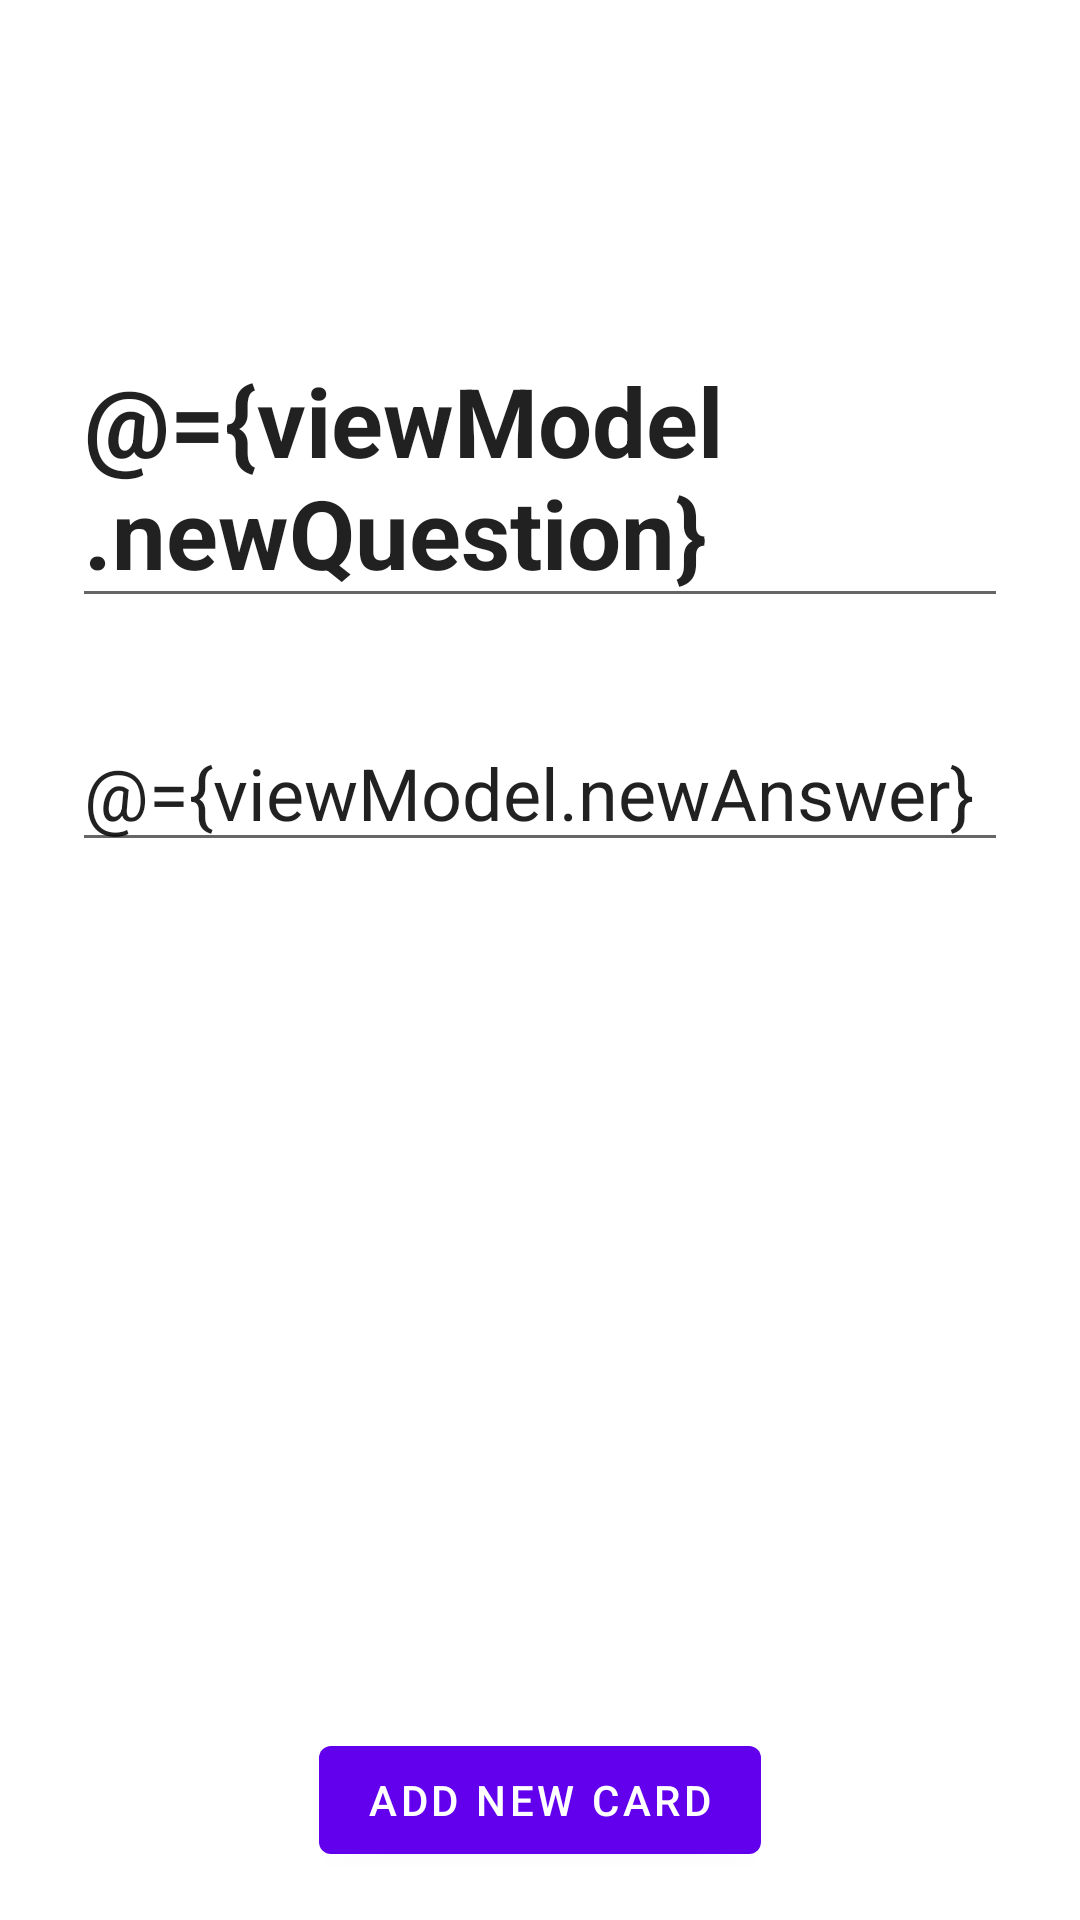

Reconstruct the res/layout file that produces this screen, plus the resources it refers to.
<!-- AndroidManifest.xml: application theme Theme.Leitner -->
<!-- res/layout/fragment_new_card.xml -->
<?xml version="1.0" encoding="utf-8"?>
<layout xmlns:android="http://schemas.android.com/apk/res/android"
    xmlns:app="http://schemas.android.com/apk/res-auto"
    xmlns:tools="http://schemas.android.com/tools">

    <data>
        <variable
            name="viewModel"
            type="com.example.leitner.newcard.NewCardViewModel" />
    </data>

    <androidx.constraintlayout.widget.ConstraintLayout
        android:layout_width="match_parent"
        android:layout_height="match_parent"
        tools:context=".newcard.NewCardFragment">

        <EditText
            android:id="@+id/edittext_question"
            android:layout_width="match_parent"
            android:layout_height="wrap_content"
            android:layout_marginHorizontal="24dp"
            android:text="@={viewModel.newQuestion}"
            android:textSize="32sp"
            android:textStyle="bold"
            android:hint="@string/editQuestionHint"
            app:layout_constraintBottom_toBottomOf="parent"
            app:layout_constraintEnd_toEndOf="parent"
            app:layout_constraintStart_toStartOf="parent"
            app:layout_constraintTop_toTopOf="parent"
            app:layout_constraintVertical_bias="0.2" />

        <EditText
            android:id="@+id/edittext_answer"
            android:layout_width="match_parent"
            android:layout_height="wrap_content"
            android:layout_marginHorizontal="24dp"
            android:layout_marginTop="32dp"
            android:hint="@string/editAnswerHist"
            android:text="@={viewModel.newAnswer}"
            android:textSize="24sp"
            app:layout_constraintEnd_toEndOf="parent"
            app:layout_constraintStart_toStartOf="parent"
            app:layout_constraintTop_toBottomOf="@+id/edittext_question" />
        <Button
            android:id="@+id/button_add"
            android:layout_width="wrap_content"
            android:layout_height="wrap_content"
            android:layout_marginBottom="16dp"
            android:text="@string/addCardButton"
            android:onClick="@{()-> viewModel.onAddNewCard()}"
            app:layout_constraintBottom_toBottomOf="parent"
            app:layout_constraintEnd_toEndOf="parent"
            app:layout_constraintStart_toStartOf="parent" />

    </androidx.constraintlayout.widget.ConstraintLayout>

</layout>
<!-- resources referenced by this layout -->
<resources>
  <string name="addCardButton">Add New Card</string>
  <string name="editAnswerHist">Enter Answer Here</string>
  <string name="editQuestionHint">Enter Question Here</string>
  <style name="Theme.Leitner" parent="Theme.MaterialComponents.DayNight.DarkActionBar">
          
          <item name="colorPrimary">@color/purple_500</item>
          <item name="colorPrimaryVariant">@color/purple_700</item>
          <item name="colorOnPrimary">@color/white</item>
          
          <item name="colorSecondary">@color/teal_200</item>
          <item name="colorSecondaryVariant">@color/teal_700</item>
          <item name="colorOnSecondary">@color/black</item>
          
          <item name="android:statusBarColor" tools:targetApi="l">?attr/colorPrimaryVariant</item>
          
      </style>
  <!-- not gathered from this repository: default colours our renderer supplied (Android Studio template values) -->
  <color name="purple_500">#FF6200EE</color>
  <color name="purple_700">#FF3700B3</color>
  <color name="teal_200">#FF03DAC5</color>
  <color name="teal_700">#FF018786</color>
  <color name="black">#FF000000</color>
  <color name="white">#FFFFFFFF</color>
</resources>
